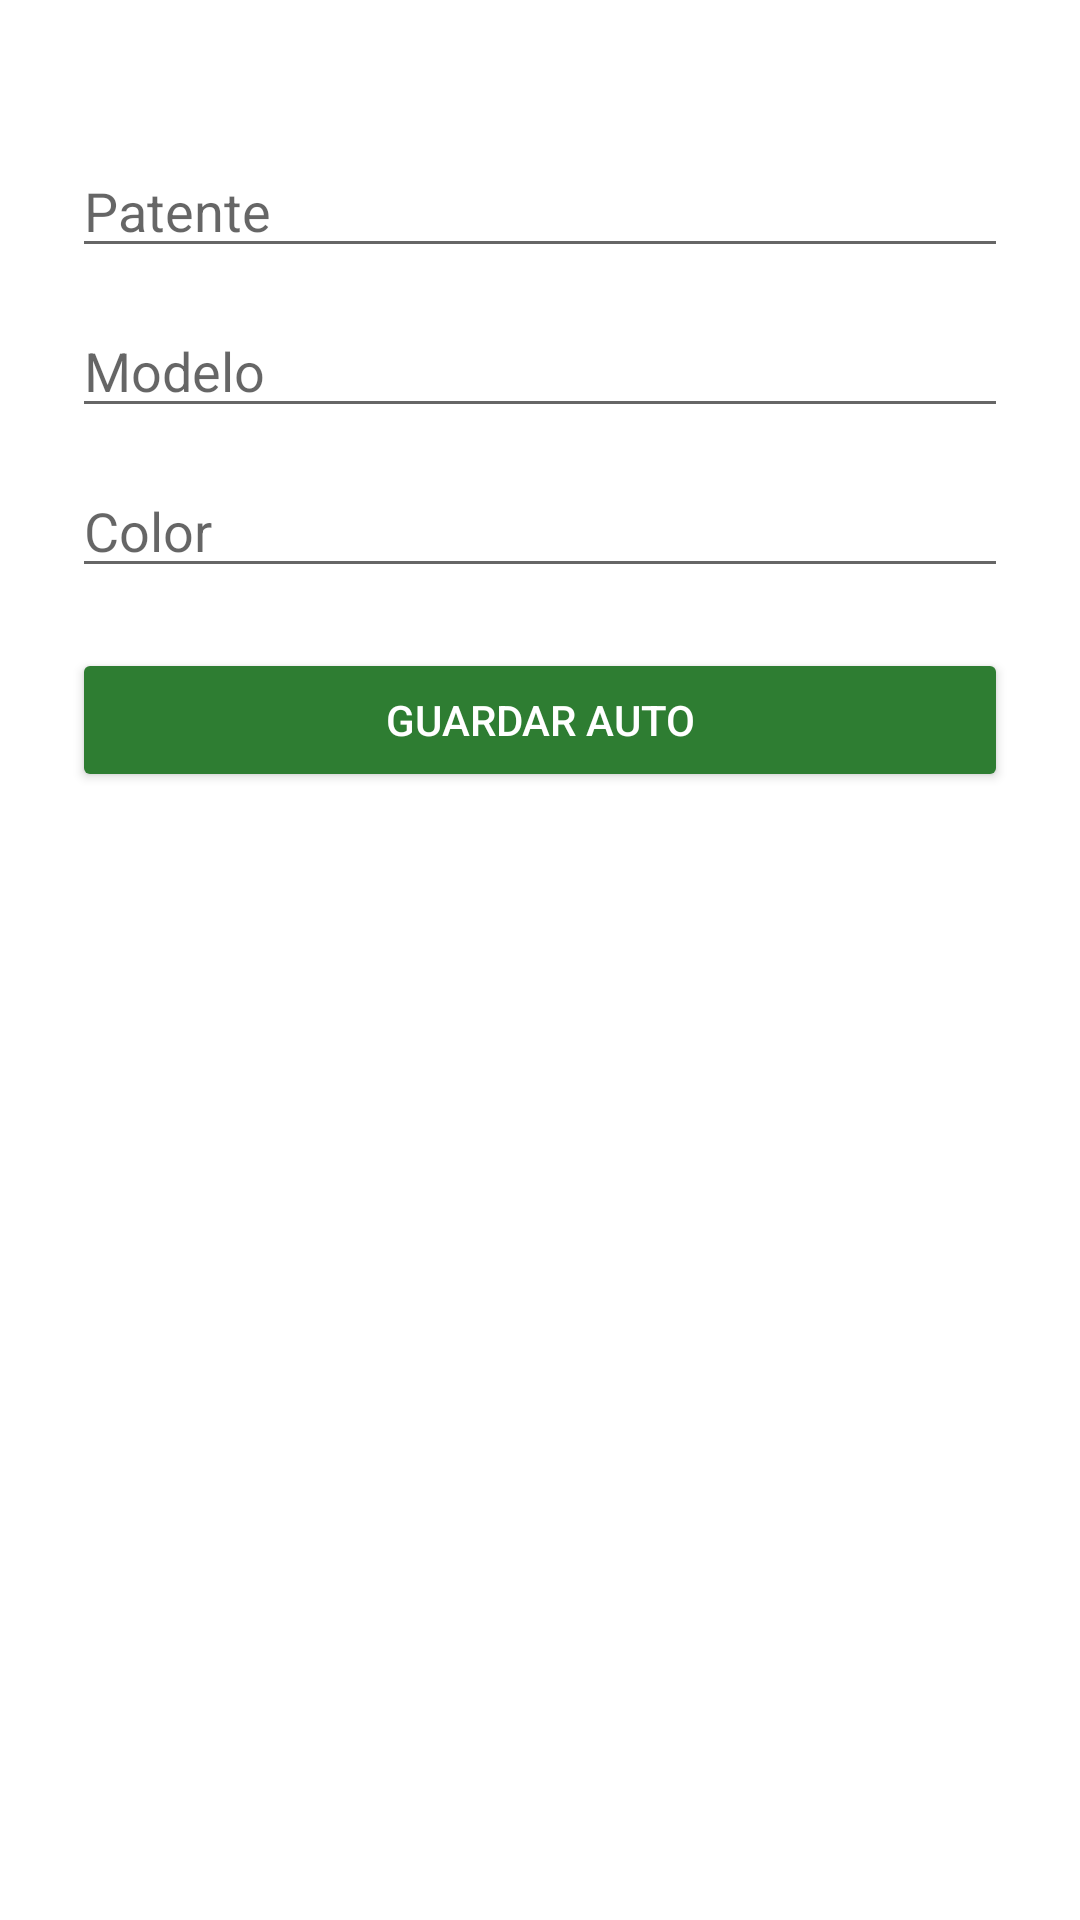

Layout XML and referenced resources for this Android screen:
<!-- AndroidManifest.xml: application theme Theme.ParkingBnB_Proyecto -->
<!-- res/layout/activity_add_auto.xml -->
<?xml version="1.0" encoding="utf-8"?>
<LinearLayout xmlns:android="http://schemas.android.com/apk/res/android"
    android:layout_width="match_parent"
    android:layout_height="match_parent"
    android:orientation="vertical"
    android:padding="24dp"
    android:gravity="center_horizontal"
    android:background="#FFFFFF">

    <TextView
        android:text="Registrar Vehículo"
        android:textSize="24sp"
        android:textStyle="bold"
        android:textColor="#2E7D32"
        android:layout_marginBottom="24dp" />

    <EditText
        android:id="@+id/txtPatente"
        android:hint="Patente"
        android:layout_width="match_parent"
        android:layout_height="wrap_content"
        android:layout_marginBottom="12dp" />

    <EditText
        android:id="@+id/txtModelo"
        android:hint="Modelo"
        android:layout_width="match_parent"
        android:layout_height="wrap_content"
        android:layout_marginBottom="12dp" />

    <EditText
        android:id="@+id/txtColor"
        android:hint="Color"
        android:layout_width="match_parent"
        android:layout_height="wrap_content"
        android:layout_marginBottom="20dp" />

    <Button
        android:id="@+id/btnGuardar"
        android:text="Guardar Auto"
        android:layout_width="match_parent"
        android:layout_height="wrap_content"
        android:backgroundTint="#2E7D32"
        android:textColor="#FFFFFF" />

</LinearLayout>
<!-- resources referenced by this layout -->
<resources>
  <style name="Theme.ParkingBnB_Proyecto" parent="Theme.MaterialComponents.DayNight.DarkActionBar">
          
          <item name="colorPrimary">@color/purple_500</item>
          <item name="colorPrimaryVariant">@color/purple_700</item>
          <item name="colorOnPrimary">@color/white</item>
          
          <item name="colorSecondary">@color/teal_200</item>
          <item name="colorSecondaryVariant">@color/teal_700</item>
          <item name="colorOnSecondary">@color/black</item>
          
          <item name="android:statusBarColor" tools:targetApi="l">?attr/colorPrimaryVariant</item>
          
      </style>
  <color name="white">#FFFFFF</color>
  <color name="black">#000000</color>
  <!-- not gathered from this repository: default colours our renderer supplied (Android Studio template values) -->
  <color name="purple_500">#FF6200EE</color>
  <color name="purple_700">#FF3700B3</color>
  <color name="teal_200">#FF03DAC5</color>
  <color name="teal_700">#FF018786</color>
</resources>
